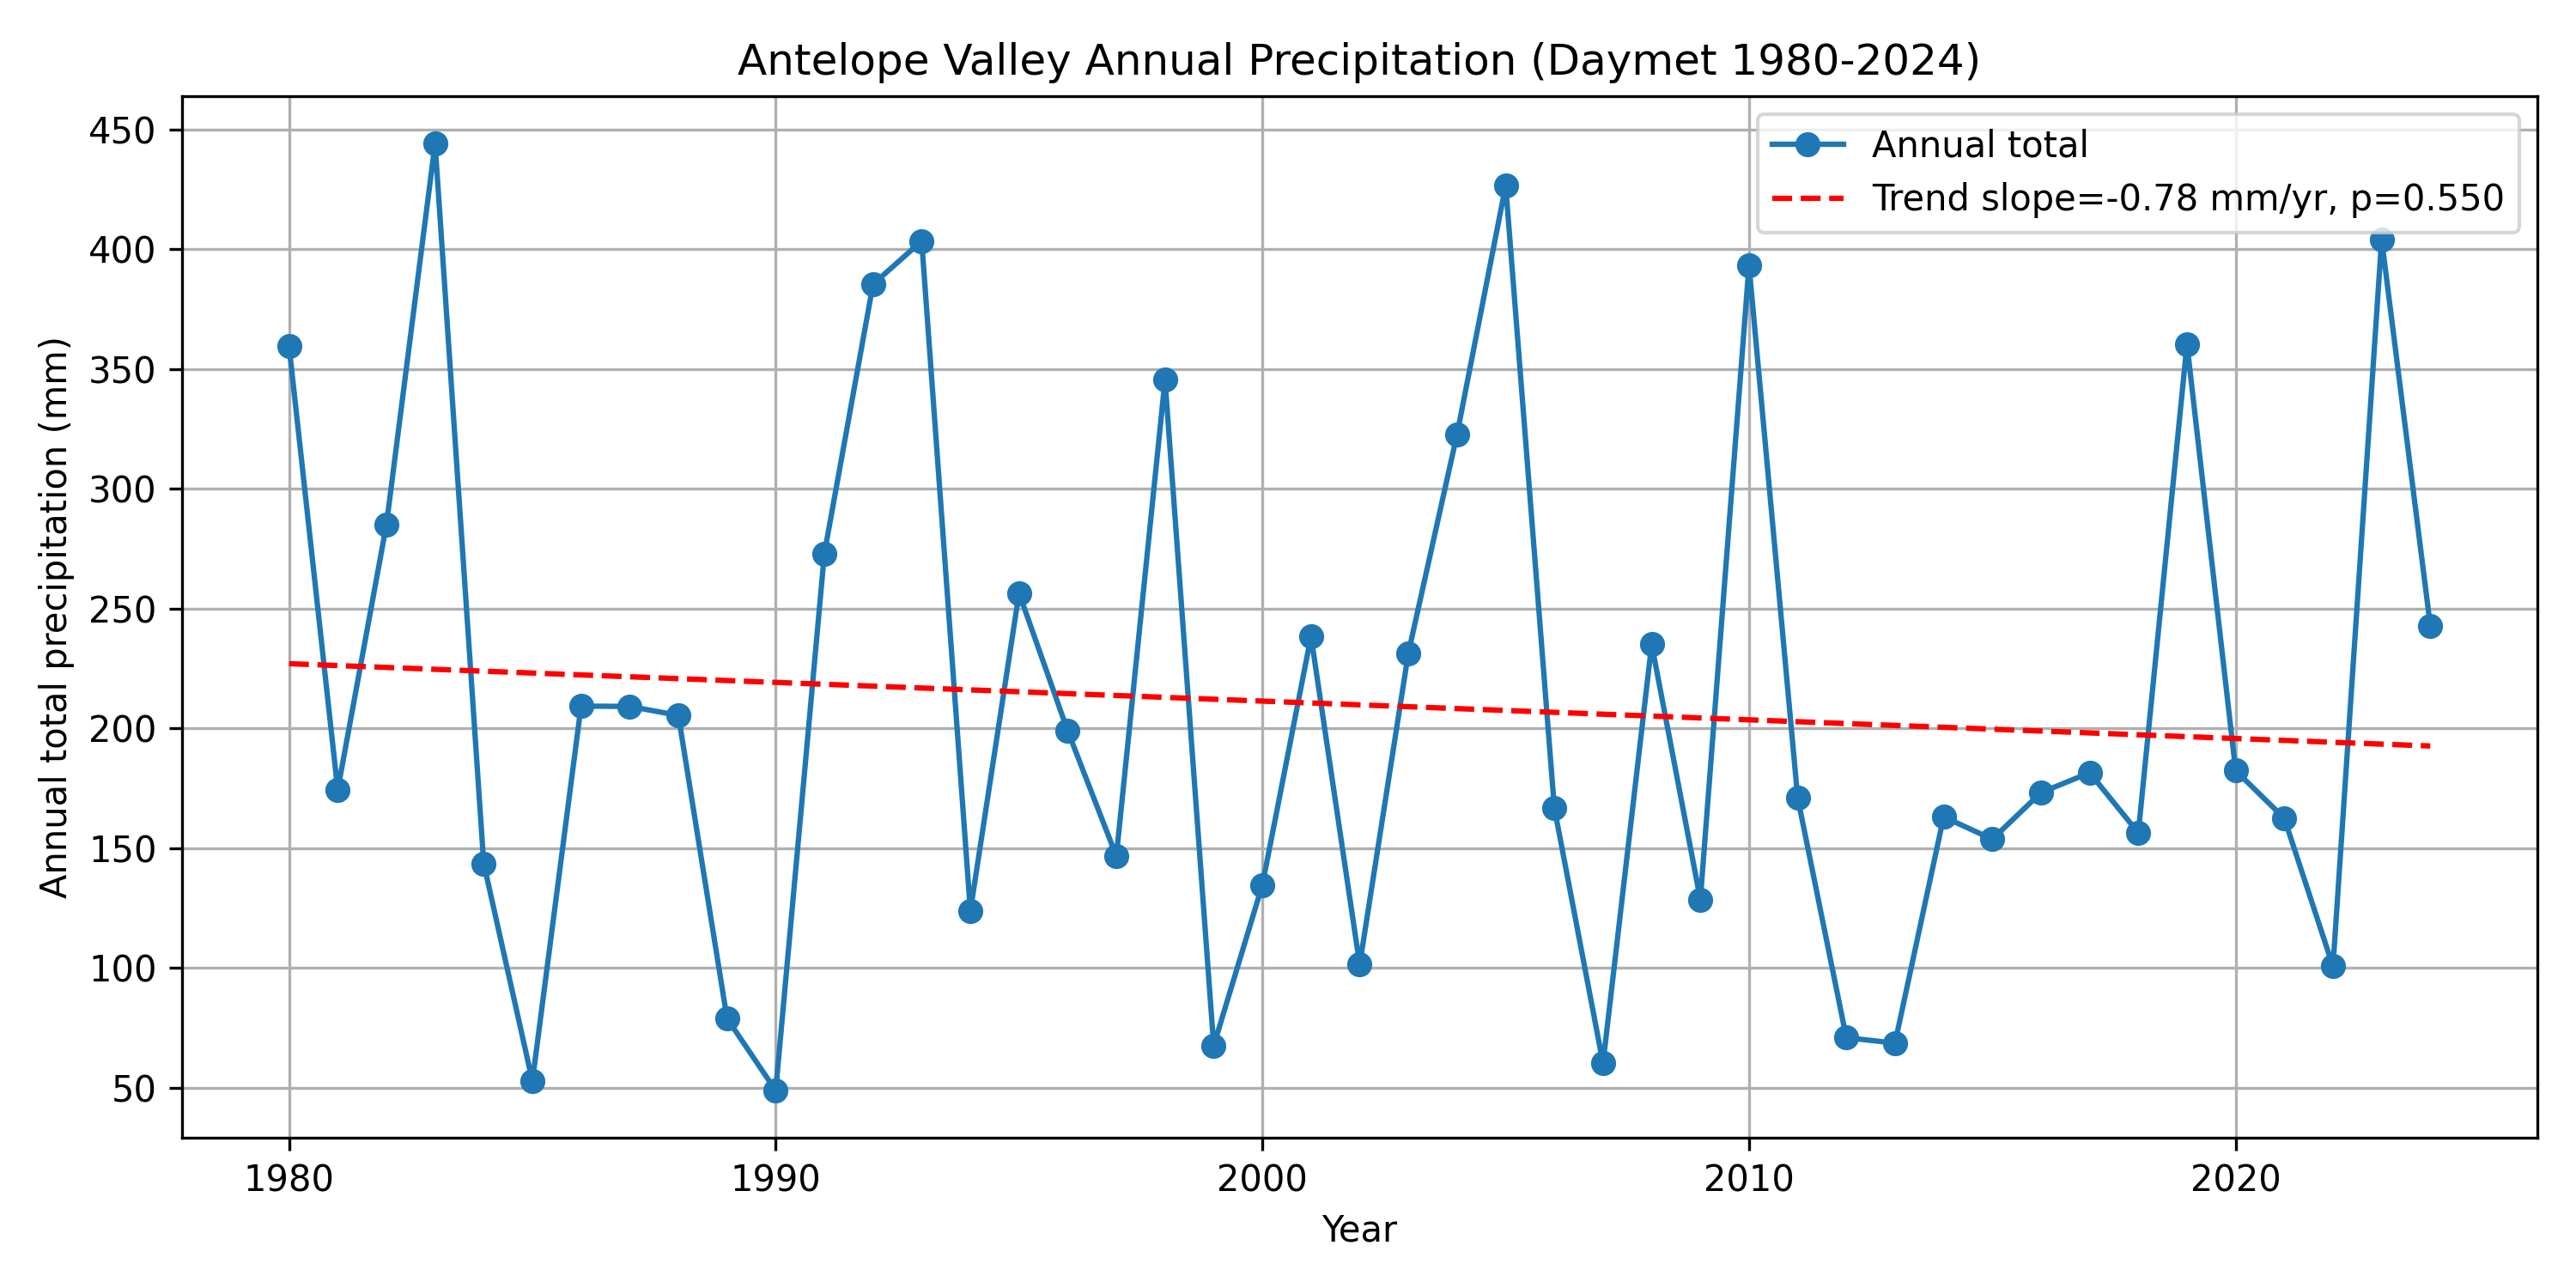

Source data for this figure (header and first rows):
date, prcp (mm/day)
1980-12-31, 359.4
1981-12-31, 174.2
1982-12-31, 284.9
1983-12-31, 444.1
1984-12-31, 143.6
1985-12-31, 52.71
1986-12-31, 209.2
1987-12-31, 209.1
1988-12-31, 205.3
1989-12-31, 78.82
1990-12-31, 48.76
1991-12-31, 272.9
1992-12-31, 385.3
1993-12-31, 403.4
1994-12-31, 123.8
1995-12-31, 256.4
1996-12-31, 198.9
1997-12-31, 146.6
1998-12-31, 345.4
1999-12-31, 67.47
2000-12-31, 134.6
2001-12-31, 238.4
2002-12-31, 101.3
2003-12-31, 231.3
2004-12-31, 322.6
2005-12-31, 426.5
2006-12-31, 166.7
2007-12-31, 60.13
2008-12-31, 235
2009-12-31, 128.5
2010-12-31, 393.3
2011-12-31, 171.0
2012-12-31, 70.83
2013-12-31, 68.55
2014-12-31, 163
2015-12-31, 153.7
2016-12-31, 173.1
2017-12-31, 181.4
2018-12-31, 156.3
2019-12-31, 360.3
2020-12-31, 182.3
2021-12-31, 162.4
2022-12-31, 100.6
2023-12-31, 404
2024-12-31, 242.8
